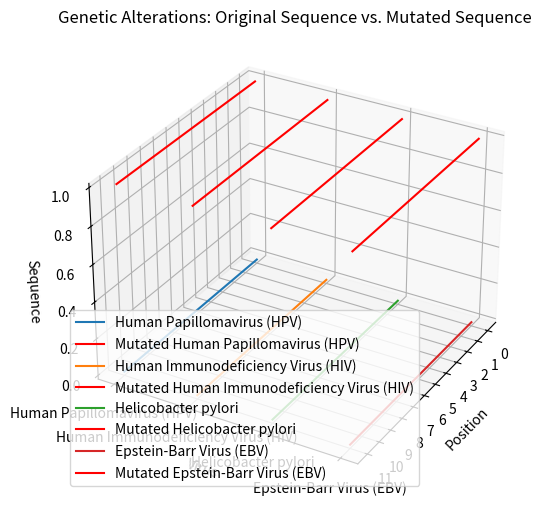

Python code for this plot:
import random
import matplotlib.pyplot as plt
from mpl_toolkits.mplot3d import Axes3D

# Function to generate mutated sequence
def mutate_sequence(sequence, mutation_rate):
    mutated_seq = list(sequence)
    for i in range(len(mutated_seq)):
        # Randomly select a base to mutate
        if random.random() < mutation_rate:
            # Generate a random base different from the original
            bases = ['A', 'T', 'C', 'G']
            bases.remove(sequence[i])
            mutated_seq[i] = random.choice(bases)
    return ''.join(mutated_seq)

# Constants - Estimated mutation rates for each virus
mutation_rates = {
    'Human Papillomavirus (HPV)': 0.0001,
    'Human Immunodeficiency Virus (HIV)': 0.0003,
    'Helicobacter pylori': 0.0002,
    'Epstein-Barr Virus (EBV)': 0.0005
}

# Actual sequences of the viruses
viruses = {
    'Human Papillomavirus (HPV)': 'ATCGATCGATCG',
    'Human Immunodeficiency Virus (HIV)': 'TTGCTAGCGATG',
    'Helicobacter pylori': 'CGGATGCGATGC',
    'Epstein-Barr Virus (EBV)': 'AGCGATGCATGC'
}

# Generate mutated sequences for each virus
mutated_sequences = {}
for virus, sequence in viruses.items():
    mutated_sequences[virus] = mutate_sequence(sequence, mutation_rates[virus])

# Create 3D plot
fig = plt.figure(figsize=(8, 6))
ax = fig.add_subplot(111, projection='3d')

# Plot sequence alignments
x = range(len(sequence))
for i, (virus, sequence) in enumerate(viruses.items()):
    y = [i] * len(sequence)
    z = [0] * len(sequence)
    ax.plot(x, y, z, label=virus)

    y = [i] * len(sequence)
    z = [1] * len(sequence)
    ax.plot(x, y, z, label="Mutated " + virus, color='red')

# Set plot labels and title
ax.set_xlabel('Position')
ax.set_ylabel('Virus')
ax.set_zlabel('Sequence')
ax.set_title('Genetic Alterations: Original Sequence vs. Mutated Sequence')

# Adjust the plot layout
ax.view_init(azim=30)
plt.xticks(x)
ax.set_yticks(range(len(viruses)))
ax.set_yticklabels(viruses.keys())

# Add legend
ax.legend()

# Show the plot
plt.tight_layout()
plt.show()
